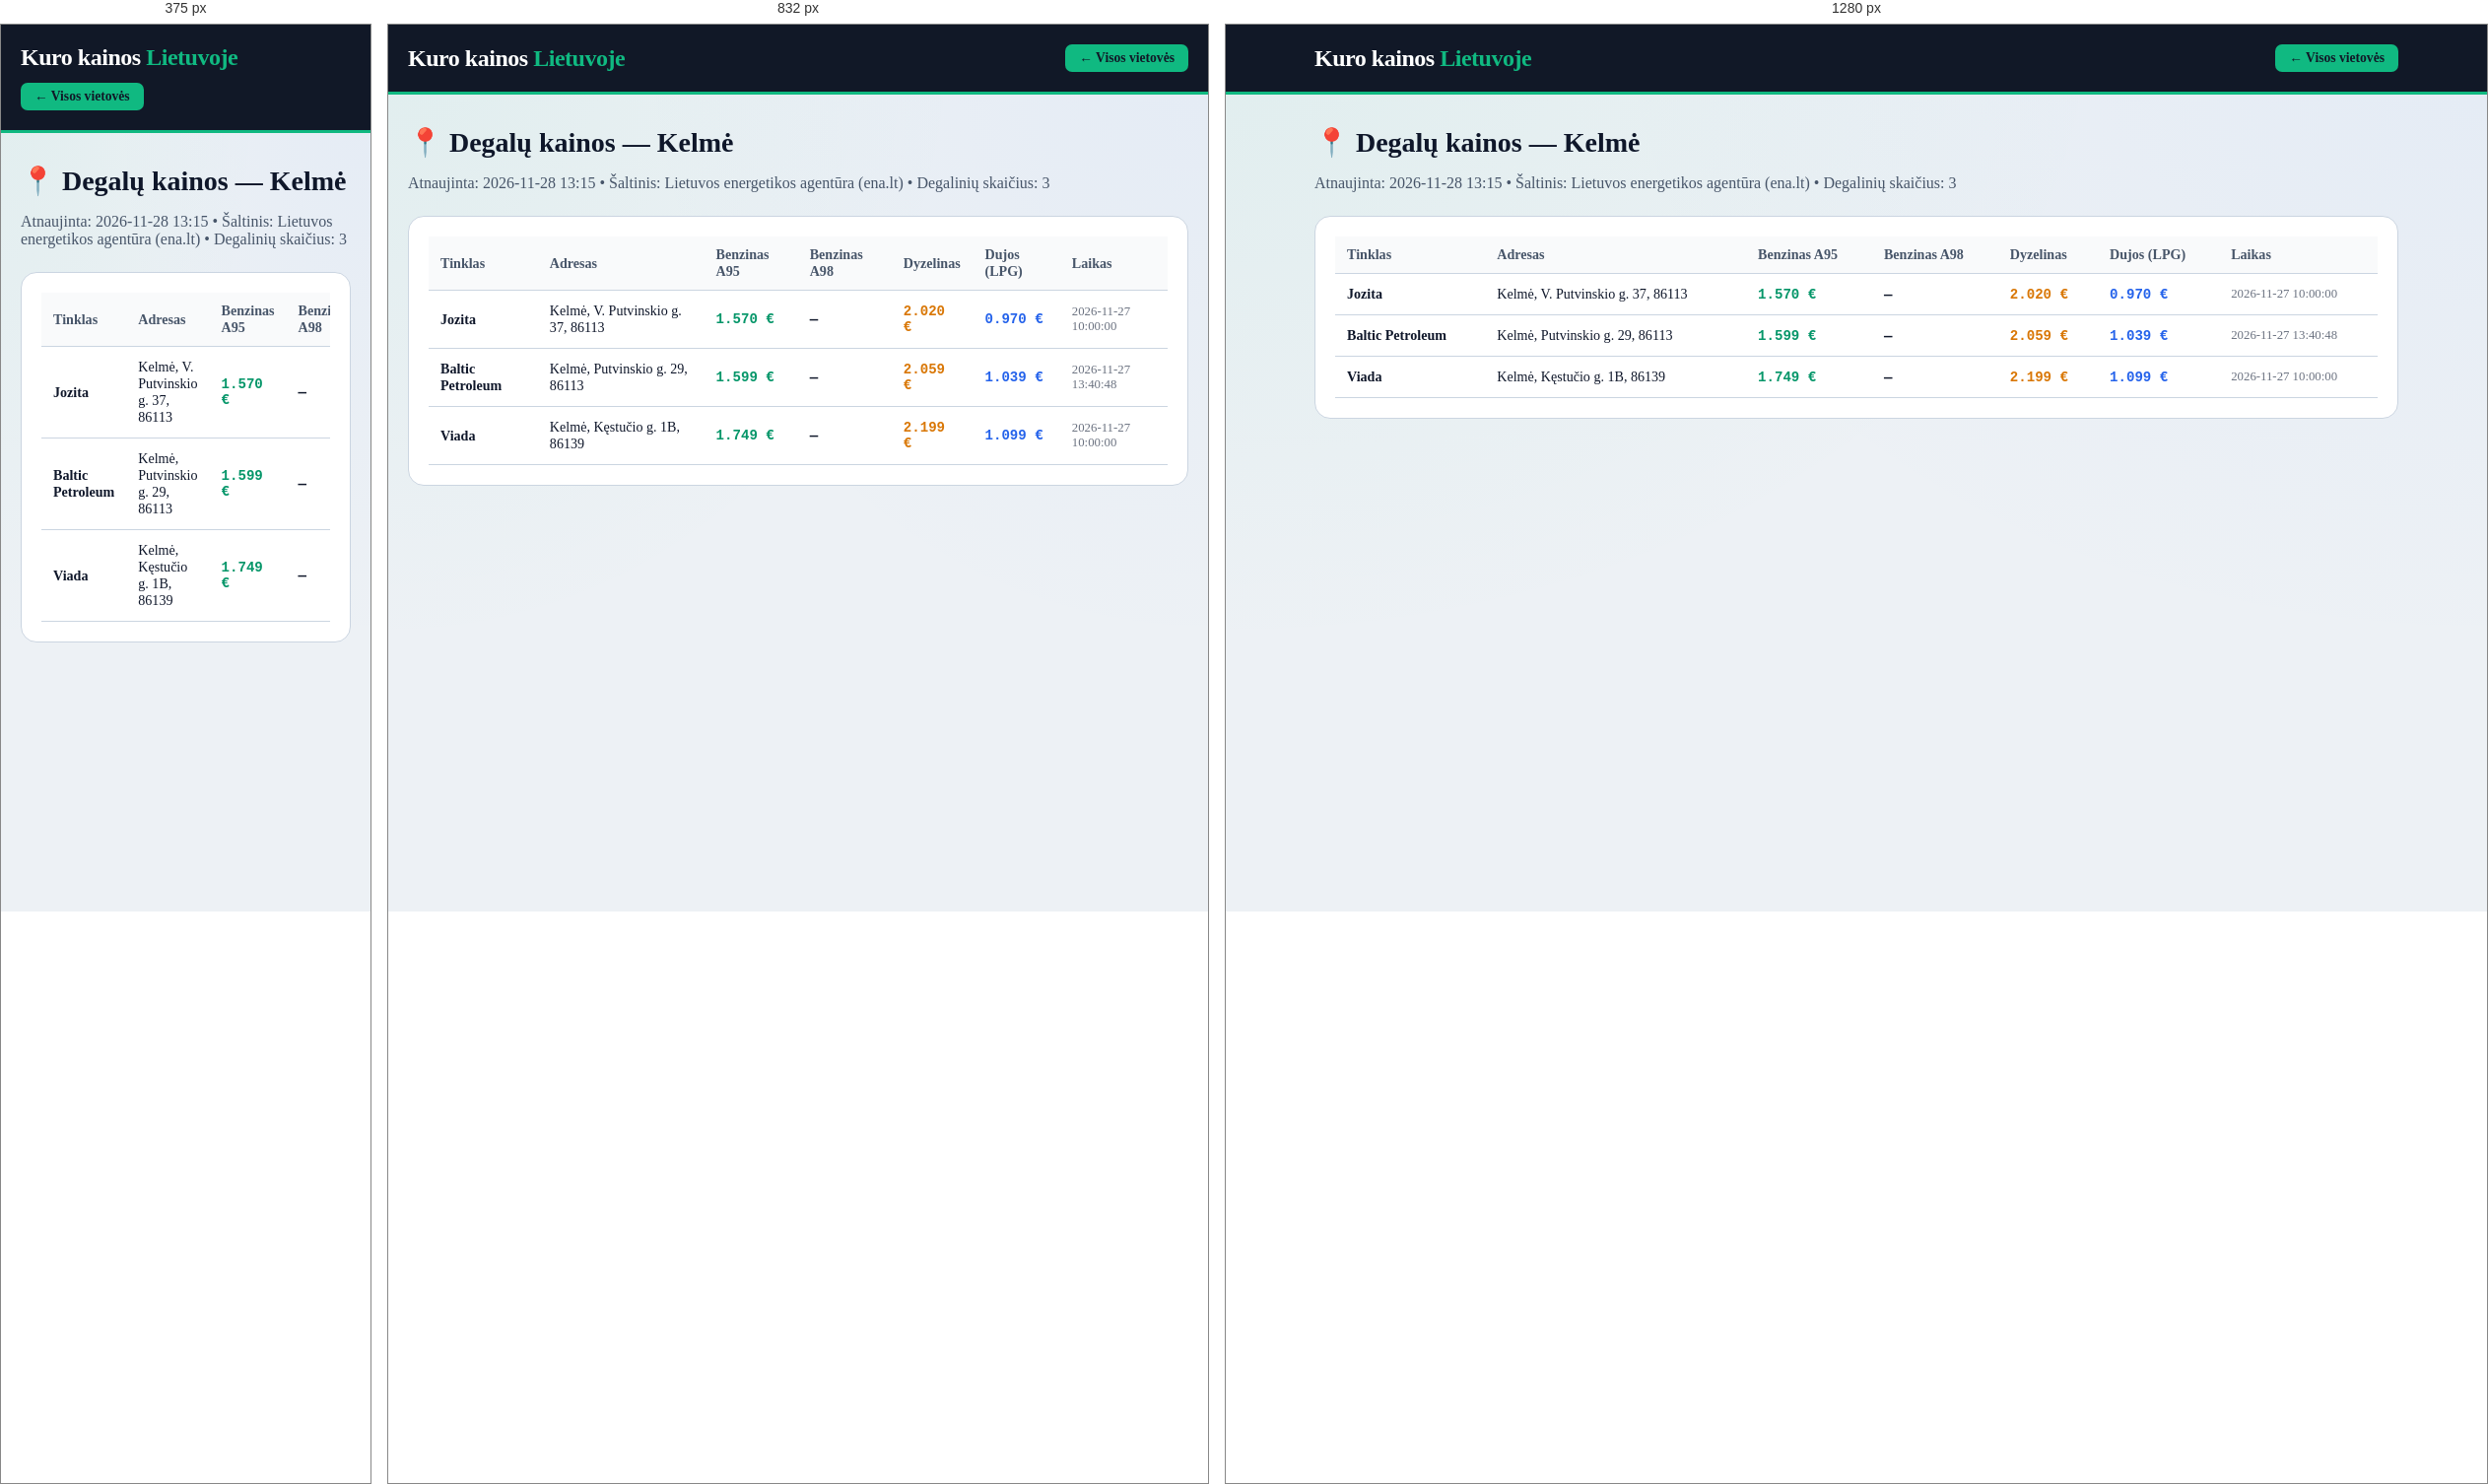
Rendered at 375 px, 832 px and 1280 px, left to right.

<!-- file: kelme.html -->
<!DOCTYPE html>
<html lang="lt">
<head>
    <meta charset="UTF-8">
    <meta name="viewport" content="width=device-width, initial-scale=1.0">
    <title>Degalų kainos: Kelmė — A95 nuo 1.57 €, Dyzelinas nuo 2.02 € | Kuro kainos Lietuvoje</title>
    <meta name="description" content="Naujausios benzino, dyzelino ir dujų kainos vietovėje Kelmė. Pigiausias A95 benzinas nuo 1.57 €, dyzelinas nuo 2.02 €. Visų 3 degalinių adresai.">
    <link rel="canonical" href="https://benzinas-lt.vercel.app/miestai/kelme.html">
    <link rel="stylesheet" href="../style.css">
</head>
<body>
    <header class="header">
        <div class="container header-inner">
            <a href="../index.html" style="text-decoration:none; color:white;"><div class="logo">Kuro kainos <span>Lietuvoje</span></div></a>
            <a href="../index.html" class="fuel-btn active" style="text-decoration:none;">← Visos vietovės</a>
        </div>
    </header>
    <main class="container" style="padding-top: 32px; padding-bottom: 60px;">
        <h1 class="section-title" style="font-size: 1.75rem;">📍 Degalų kainos — Kelmė</h1>
        <p style="color: var(--text-muted); margin-bottom: 24px;">Atnaujinta: 2026-11-28 13:15 • Šaltinis: Lietuvos energetikos agentūra (ena.lt) • Degalinių skaičius: 3</p>
        <div style="background: white; padding: 20px; border-radius: 16px; border: 1px solid var(--border-light); overflow-x:auto;">
            <table class="stations-table">
                <thead><tr><th>Tinklas</th><th>Adresas</th><th>Benzinas A95</th><th>Benzinas A98</th><th>Dyzelinas</th><th>Dujos (LPG)</th><th>Laikas</th></tr></thead>
                <tbody><tr><td><strong>Jozita</strong></td><td>Kelmė, V. Putvinskio g. 37, 86113</td><td class='mono' style='color:#059669;'>1.570 €</td><td class='mono'>—</td><td class='mono' style='color:#d97706;'>2.020 €</td><td class='mono' style='color:#2563eb;'>0.970 €</td><td style='font-size:0.8rem; color:#6b7280;'>2026-11-27 10:00:00</td></tr><tr><td><strong>Baltic Petroleum</strong></td><td>Kelmė, Putvinskio g. 29, 86113</td><td class='mono' style='color:#059669;'>1.599 €</td><td class='mono'>—</td><td class='mono' style='color:#d97706;'>2.059 €</td><td class='mono' style='color:#2563eb;'>1.039 €</td><td style='font-size:0.8rem; color:#6b7280;'>2026-11-27 13:40:48</td></tr><tr><td><strong>Viada</strong></td><td>Kelmė, Kęstučio g. 1B, 86139</td><td class='mono' style='color:#059669;'>1.749 €</td><td class='mono'>—</td><td class='mono' style='color:#d97706;'>2.199 €</td><td class='mono' style='color:#2563eb;'>1.099 €</td><td style='font-size:0.8rem; color:#6b7280;'>2026-11-27 10:00:00</td></tr></tbody>
            </table>
        </div>
    </main>
</body>
</html>

/* @media block from style.css */
@media (max-width: 640px) {
    .stations-table {
        display: block;
        overflow-x: auto;
    }
}

/* @media block from style.css */
@media (max-width: 1024px) { 
    .top-hero-grid { grid-template-columns: 1fr; } 
}